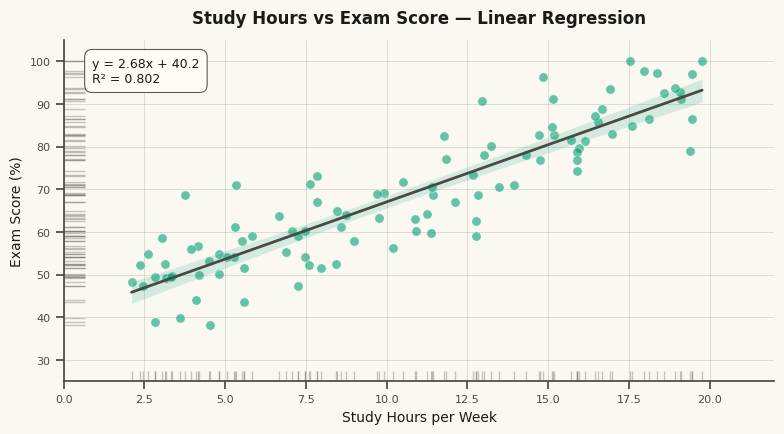

This figure's Python source:
""" anyplot.ai
scatter-regression-linear: Scatter Plot with Linear Regression
Library: seaborn 0.13.2 | Python 3.13.14
Quality: 89/100 | Updated: 2026-08-05
"""

import os

import matplotlib.pyplot as plt
import numpy as np
import seaborn as sns
from scipy import stats


# Theme tokens (see prompts/default-style-guide.md "Background" + "Theme-adaptive Chrome")
THEME = os.getenv("ANYPLOT_THEME", "light")
PAGE_BG = "#FAF8F1" if THEME == "light" else "#1A1A17"
ELEVATED_BG = "#FFFDF6" if THEME == "light" else "#242420"
INK = "#1A1A17" if THEME == "light" else "#F0EFE8"
INK_SOFT = "#4A4A44" if THEME == "light" else "#B8B7B0"
BRAND = "#009E73"  # Imprint palette position 1 — ALWAYS first series

# Configure seaborn theme (see prompts/library/seaborn.md "Theme-adaptive Chrome")
sns.set_theme(
    style="ticks",
    rc={
        "figure.facecolor": PAGE_BG,
        "axes.facecolor": PAGE_BG,
        "axes.edgecolor": INK_SOFT,
        "axes.labelcolor": INK,
        "text.color": INK,
        "xtick.color": INK_SOFT,
        "ytick.color": INK_SOFT,
        "grid.color": INK,
        "grid.alpha": 0.15,
        "legend.facecolor": ELEVATED_BG,
        "legend.edgecolor": INK_SOFT,
    },
)

# Data - Weekly study hours vs exam score, with realistic positive correlation.
# (Domain switched from temperature/energy per cross-library diversity audit —
# altair already covers that pairing; this keeps the same regression shape.)
np.random.seed(42)
n_points = 100
study_hours = np.random.uniform(2, 20, n_points)
exam_score = 38 + 2.9 * study_hours + np.random.normal(0, 8, n_points)
exam_score = np.clip(exam_score, 30, 100)

# Regression statistics for the annotation (sns.regplot draws the fit + CI band itself)
slope, intercept, r_value, p_value, std_err = stats.linregress(study_hours, exam_score)
r_squared = r_value**2

# Create figure and axis — canonical landscape canvas (see prompts/library/seaborn.md "Canvas")
fig, ax = plt.subplots(figsize=(8, 4.5), dpi=400)

# Idiomatic seaborn regression plot: scatter + linear fit + 95% CI band in one call
sns.regplot(
    x=study_hours,
    y=exam_score,
    ax=ax,
    ci=95,
    scatter_kws={"s": 45, "alpha": 0.6, "color": BRAND, "edgecolor": "white", "linewidths": 0.5},
    line_kws={"color": INK_SOFT, "linewidth": 2},
)
# regplot fills the CI band with the line color by default — recolor to brand teal
# so it reads as "uncertainty around the data" rather than "uncertainty around the line".
ax.collections[-1].set_facecolor(BRAND)
ax.collections[-1].set_alpha(0.15)

# Marginal rug plot — seaborn-native touch that shows each variable's density along its axis
sns.rugplot(x=study_hours, ax=ax, color=INK_SOFT, alpha=0.3, height=0.03)
sns.rugplot(y=exam_score, ax=ax, color=INK_SOFT, alpha=0.3, height=0.03)

# Regression equation + R² annotation
equation_text = f"y = {slope:.2f}x + {intercept:.1f}\nR² = {r_squared:.3f}"
ax.annotate(
    equation_text,
    xy=(0.04, 0.95),
    xycoords="axes fraction",
    fontsize=9,
    verticalalignment="top",
    color=INK,
    bbox={"boxstyle": "round,pad=0.6", "facecolor": ELEVATED_BG, "alpha": 0.9, "edgecolor": INK_SOFT, "linewidth": 0.8},
)

# Labels and title
ax.set_xlabel("Study Hours per Week", fontsize=10, color=INK)
ax.set_ylabel("Exam Score (%)", fontsize=10, color=INK)
ax.set_title("Study Hours vs Exam Score — Linear Regression", fontsize=12, color=INK, fontweight="bold", pad=12)
ax.tick_params(axis="both", labelsize=8, colors=INK_SOFT)

# Grid — both axes for scatter plots (see default-style-guide.md "Grid Guidelines")
ax.grid(True, alpha=0.15, linewidth=0.6, color=INK)
ax.set_axisbelow(True)

# Spines — L-shaped frame
sns.despine(ax=ax)

# Axis limits with padding
ax.set_xlim(0, 22)
ax.set_ylim(25, 105)

plt.tight_layout()
plt.savefig(f"plot-{THEME}.png", dpi=400, facecolor=PAGE_BG)
plt.close()
